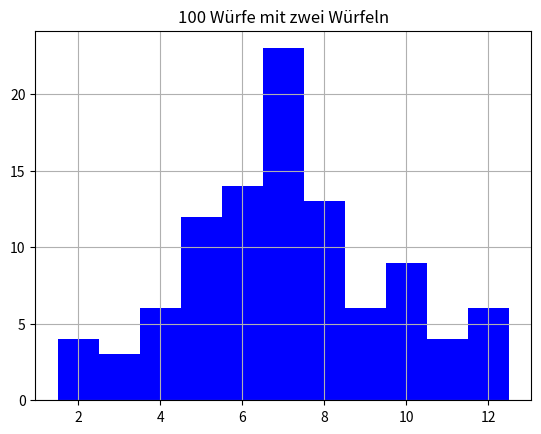

This chart was generated by the following Python code:
#! /Python34/python.exe

#----------------------------------------------------
# Dateiname:  aufgabe2_wuerfeln.py
# Simulation 100 Würfe eines Würfels.
#
# Python 3, 6. Auflage, mitp 2016
# Kap. 30, Aufgabe 2
# [redacted]
#----------------------------------------------------
import numpy as np
import matplotlib.pyplot as plt

bins=np.arange(1,13)

d1, d2, d3 = np.random.randint(1, 7, (3, 100))
plt.figure()
plt.hist(d1 + d2 , bins + 0.5,  facecolor="b")
plt.title("100 Würfe mit zwei Würfeln")
plt.grid(True)
plt.show()

